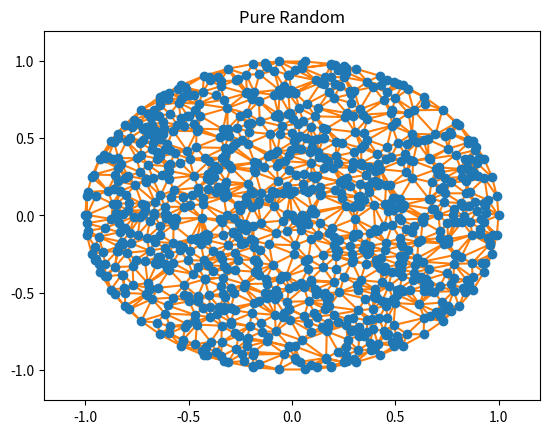
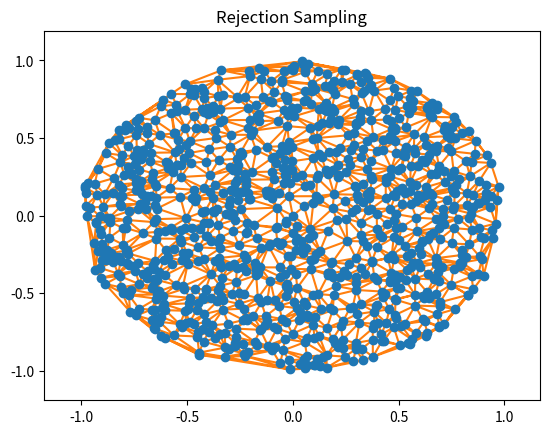

Here is the Python script that generated these plots, in order: (Note: this script raises an exception after producing the figures.)
import numpy as np
import matplotlib.pyplot as plt
from numpy import pi
from scipy.spatial import Delaunay, delaunay_plot_2d

def triangulate_disk_randomly_rejection(n, min_dist=1e-3, max_trials=1000):
    points = np.zeros((n, 2))

    def check_up_to_n(p, n):
        return np.all(np.linalg.norm(points[0:n, :]-p, axis=1) > min_dist)

    for i in range(1, n):
        for _ in range(max_trials):
            phi = np.random.uniform(0, 2*pi)
            r = np.sqrt(np.random.uniform(0, 1))
            p = np.array([r*np.cos(phi), r*np.sin(phi)])

            if check_up_to_n(p, i):
                points[i, :] = p
                break
        else:
            raise ArithmeticError("couldn't find new sample")

    return Delaunay(points)


def triangulate_disk_randomly(n, boundary_ratio=0.05):
    boundary_points = int(np.ceil(boundary_ratio*n))
    phi = np.linspace(0, 2 * pi, boundary_points, endpoint=False)
    boundary = np.empty((boundary_points, 2))
    boundary[:, 0] = np.cos(phi)
    boundary[:, 1] = np.sin(phi)

    interior_points = n - boundary_points - 1

    l = np.sqrt(np.random.uniform(0, 1, size=interior_points))
    phi = np.random.uniform(0, 2 * pi, interior_points)

    interior = np.empty((interior_points, 2))
    interior[:, 0] = l * np.cos(phi)
    interior[:, 1] = l * np.sin(phi)

    points = np.vstack((boundary, interior, np.array([0, 0]).reshape(1, -1)))
    return Delaunay(points)


def __sample_circle_circumference(n, r):
    if r == 0:
        return np.array([[0, 0]])
    phi = np.linspace(0, 2 * pi, n, endpoint=False)
    p = np.empty((n, 2))
    p[:, 0] = r * np.cos(phi)
    p[:, 1] = r * np.sin(phi)
    return p


def triangulate_disk_systematic(n, return_boundary=False):
    rad_steps = int(np.ceil(np.sqrt(n/pi)))
    tri = Delaunay(np.vstack(__sample_circle_circumference(
        n=int(2*rad*n/rad_steps),
        r=rad,
    ) for rad in np.linspace(0, 1, rad_steps)))
    if return_boundary:
        n_outer = int(2*n/rad_steps)
        outer_indices = np.arange(tri.points.shape[0] - n_outer, tri.points.shape[0])
        return tri, outer_indices
    else:
        return tri



def triangulate_disk_with_given_rads(n, radii):
    total_length = np.sum(2*pi*radii)
    points_per_unit_length = n / total_length
    return Delaunay(np.vstack(__sample_circle_circumference(
        n=int(np.round(2*pi*r*points_per_unit_length)),
        r=r,
    ) for r in radii))


def triangulate_disk_planar_cut(n):
    n_ax = np.sqrt(4/pi * n)
    s = np.linspace(-1, 1, int(np.ceil(n_ax)))
    xx, yy = np.meshgrid(s, s)
    Q = np.vstack([xx.reshape(-1), yy.reshape(-1)]).T
    return Delaunay(Q[np.linalg.norm(Q, axis=1) <= 1.0])


if __name__ == "__main__":
    n = 1000

    radii = np.linspace(0, 1, 30)**4

    from functools import partial

    testees = {
        "Pure Random": triangulate_disk_randomly,
        "Rejection Sampling": triangulate_disk_randomly_rejection,
        "Disk Systematic": triangulate_disk_systematic,
        "Planar Cut": triangulate_disk_planar_cut,
        "Given Radii:": partial(triangulate_disk_with_given_rads, radii=radii),
    }

    for title, method in testees.items():
        plt.title(title)
        tri = method(n)
        print(f"{title}: {tri.points.shape[0]}")
        delaunay_plot_2d(tri, plt.gca())
        plt.figure()

    plt.show()

